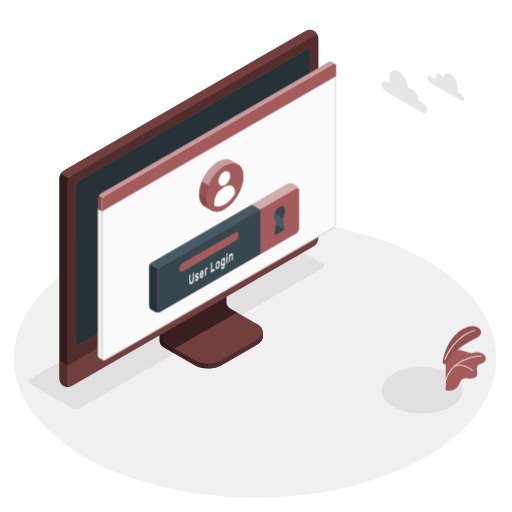
t = 0.00 s
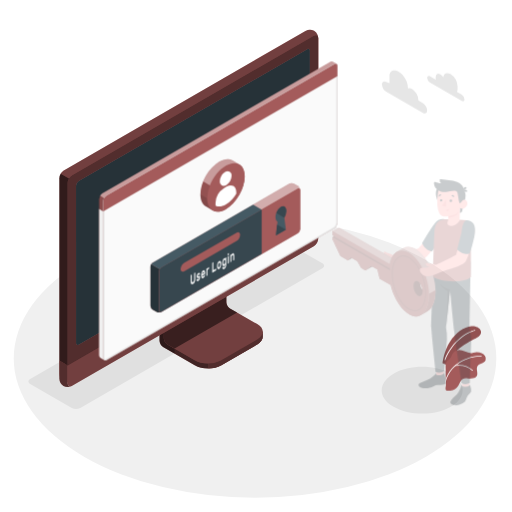
t = 0.26 s
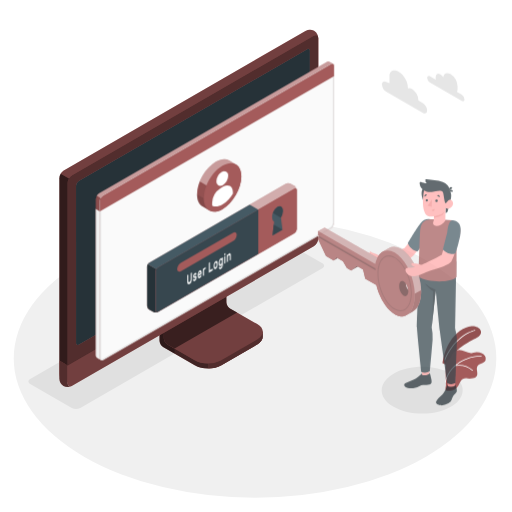
t = 0.49 s
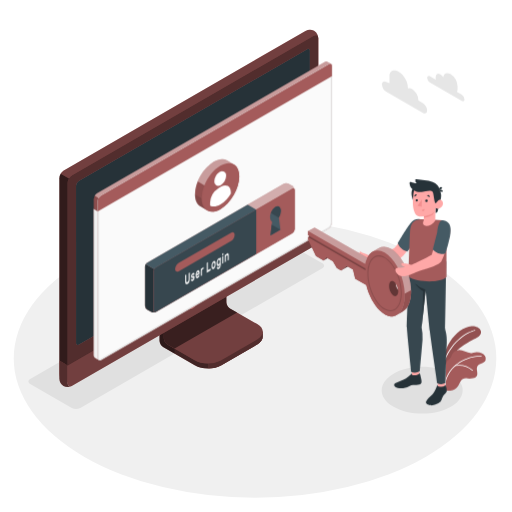
t = 0.75 s
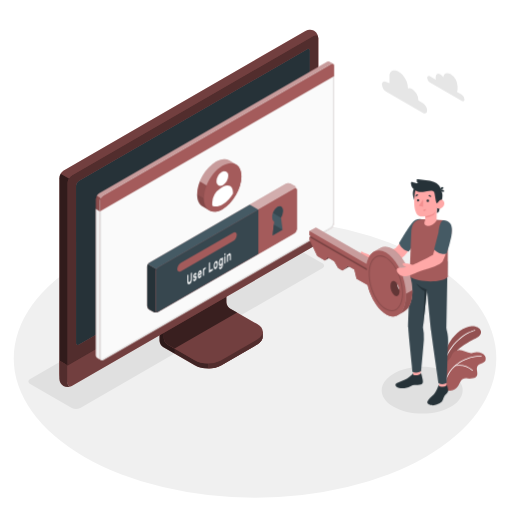
t = 1.01 s
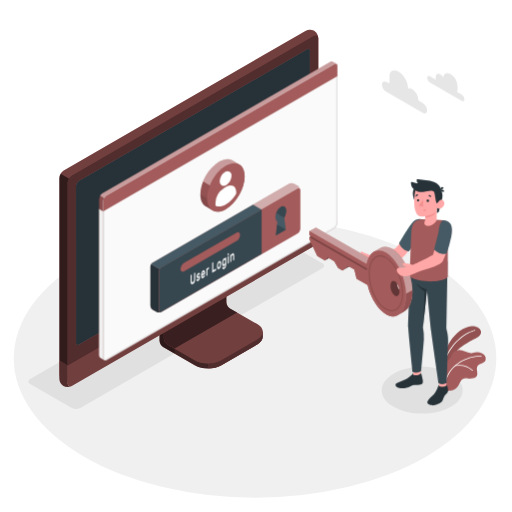
t = 1.24 s

The animated SVG that drew these frames (rendered in a browser with its animation timeline set to each time). Animation: 2 CSS @keyframes rules; one cycle of 1.50 s, repeats indefinitely.

<svg class="animated" id="freepik_stories-login" xmlns="http://www.w3.org/2000/svg" viewBox="0 0 500 500" version="1.1" xmlns:xlink="http://www.w3.org/1999/xlink" xmlns:svgjs="http://svgjs.com/svgjs"><style>svg#freepik_stories-login:not(.animated) .animable {opacity: 0;}svg#freepik_stories-login.animated #freepik--Window--inject-3 {animation: 1.5s Infinite  linear shake;animation-delay: 0s;}svg#freepik_stories-login.animated #freepik--Character--inject-3 {animation: 1s 1 forwards cubic-bezier(.36,-0.01,.5,1.38) slideRight;animation-delay: 0s;}            @keyframes shake {                10%, 90% {                    transform: translate3d(-1px, 0, 0);                  }                  20%, 80% {                    transform: translate3d(2px, 0, 0);                  }                  30%, 50%, 70% {                    transform: translate3d(-4px, 0, 0);                  }                  40%, 60% {                    transform: translate3d(4px, 0, 0);                  }            }                    @keyframes slideRight {                0% {                    opacity: 0;                    transform: translateX(30px);                }                100% {                    opacity: 1;                    transform: translateX(0);                }            }        </style><g id="freepik--Floor--inject-3" class="animable" style="transform-origin: 249.05px 350.02px;"><ellipse id="freepik--floor--inject-3" cx="249.05" cy="350.02" rx="235.61" ry="136.03" style="fill: rgb(240, 240, 240); transform-origin: 249.05px 350.02px;" class="animable"></ellipse></g><g id="freepik--Shadow--inject-3" class="animable" style="transform-origin: 239.83px 318.325px;"><path id="freepik--shadow--inject-3" d="M384.36,397.22c-15.45-8.92-15.45-23.38,0-32.3s40.5-8.92,55.95,0,15.45,23.38,0,32.3S399.81,406.14,384.36,397.22Z" style="fill: rgb(224, 224, 224); transform-origin: 412.335px 381.07px;" class="animable"></path><path id="freepik--shadow--inject-3" d="M70.12,398.46,29.48,375c-2.29-1.32-2.29-3.47,0-4.79L265.87,233.73a9.17,9.17,0,0,1,8.29,0l40.65,23.46c2.29,1.32,2.29,3.47,0,4.79L78.42,398.46A9.19,9.19,0,0,1,70.12,398.46Z" style="fill: rgb(224, 224, 224); transform-origin: 172.145px 316.095px;" class="animable"></path></g><g id="freepik--Device--inject-3" class="animable" style="transform-origin: 184.405px 203.455px;"><g id="freepik--device--inject-3" class="animable" style="transform-origin: 184.405px 203.455px;"><path d="M216.2,356.64l34.94-20.2c3.6-2.08,5.4-4.8,5.4-7.53s0-4.86,0-4.86l-36.24-20.44a7.64,7.64,0,0,1-3.48-6V254.52l-61,35.26v43.07a7.7,7.7,0,0,0,3.48,6l30.84,17.76C197.32,360.8,209,360.8,216.2,356.64Z" style="fill: rgb(164, 91, 91); transform-origin: 206.18px 307.138px;" id="elikfubxixzfn" class="animable"></path><g id="el0ozh49rkrtzq"><g style="opacity: 0.6; transform-origin: 206.18px 307.138px;" class="animable"><path d="M216.2,356.64l34.94-20.2c3.6-2.08,5.4-4.8,5.4-7.53s0-4.86,0-4.86l-36.24-20.44a7.64,7.64,0,0,1-3.48-6V254.52l-61,35.26v43.07a7.7,7.7,0,0,0,3.48,6l30.84,17.76C197.32,360.8,209,360.8,216.2,356.64Z" id="el2c1uruaqw5v" class="animable" style="transform-origin: 206.18px 307.138px;"></path></g></g><g id="el901qjbbzn4o"><path d="M170.45,340.48v4.84l-11.18-6.45a7.67,7.67,0,0,1-3.47-6V289.78l11.62-6.71c.24,2.95.5,6,.75,9L160,296.77v33.65a7.63,7.63,0,0,0,3.48,6Z" style="opacity: 0.3; transform-origin: 163.125px 314.195px;" class="animable"></path></g><path d="M160,330.43a7.68,7.68,0,0,0,3.48,6l26.62,15.34c7.2,4.15,18.88,4.16,26.09,0l35-20.2c7.21-4.16,7.21-10.9,0-15.06l-26.64-15.34a7.69,7.69,0,0,1-3.47-6V261.51l-61,35.26Z" style="fill: rgb(164, 91, 91); transform-origin: 208.299px 308.198px;" id="el0pt974gokry" class="animable"></path><g id="eltt2muxv8buo"><path d="M160,330.43a7.68,7.68,0,0,0,3.48,6l26.62,15.34c7.2,4.15,18.88,4.16,26.09,0l35-20.2c7.21-4.16,7.21-10.9,0-15.06l-26.64-15.34a7.69,7.69,0,0,1-3.47-6V261.51l-61,35.26Z" style="opacity: 0.3; transform-origin: 208.299px 308.198px;" class="animable"></path></g><g id="elk0q165aqsy"><path d="M231.6,305.28h0l-7.09-4.09a7.69,7.69,0,0,1-3.47-6V261.51l-61,35.26v33.66a7.68,7.68,0,0,0,3.48,6l7,4Z" style="opacity: 0.5; transform-origin: 195.82px 300.97px;" class="animable"></path></g><path d="M256.55,324.06v4.86c0,2.73-1.81,5.44-5.4,7.53l-35,20.19a26.23,26.23,0,0,1-12.45,3.09v-4.84a26.23,26.23,0,0,0,12.45-3.09l35-20.21C254.74,329.52,256.55,326.79,256.55,324.06Z" style="fill: rgb(164, 91, 91); transform-origin: 230.125px 341.895px;" id="el176l6s5djgw" class="animable"></path><g id="elnemvq9xqaw8"><path d="M256.55,324.06v4.86c0,2.73-1.81,5.44-5.4,7.53l-35,20.19a26.23,26.23,0,0,1-12.45,3.09v-4.84a26.23,26.23,0,0,0,12.45-3.09l35-20.21C254.74,329.52,256.55,326.79,256.55,324.06Z" style="opacity: 0.5; transform-origin: 230.125px 341.895px;" class="animable"></path></g><path d="M62,372.26a9.35,9.35,0,0,0,8.43-.15l236-136.25a9.62,9.62,0,0,0,4.35-7.53V37.41A9.32,9.32,0,0,0,306.72,30a9.3,9.3,0,0,0-8.42.16L62.3,166.45A9.58,9.58,0,0,0,58,174V364.89A9.32,9.32,0,0,0,62,372.26Z" style="fill: rgb(164, 91, 91); transform-origin: 184.39px 201.131px;" id="el0kf7zi4sd4ih" class="animable"></path><path d="M70.46,372.1l236-136.25a9.59,9.59,0,0,0,4.35-7.53V37.41c0-2.77-1.95-3.9-4.35-2.51l-236,136.25a9.61,9.61,0,0,0-4.35,7.53V369.59C66.11,372.36,68.06,373.49,70.46,372.1Z" style="fill: rgb(164, 91, 91); transform-origin: 188.46px 203.5px;" id="elkiup8q53gps" class="animable"></path><g id="elja18wuxs0s"><path d="M70.46,372.1l236-136.25a9.59,9.59,0,0,0,4.35-7.53V37.41c0-2.77-1.95-3.9-4.35-2.51l-236,136.25a9.61,9.61,0,0,0-4.35,7.53V369.59C66.11,372.36,68.06,373.49,70.46,372.1Z" style="opacity: 0.5; transform-origin: 188.46px 203.5px;" class="animable"></path></g><path d="M69.82,377.06A9.34,9.34,0,0,1,62,376.9,9.32,9.32,0,0,1,58,369.51V352.13l8.15,4.72v17.38C66.1,376.76,67.71,377.91,69.82,377.06Z" style="fill: rgb(164, 91, 91); transform-origin: 63.91px 364.985px;" id="el4a9tws0juhv" class="animable"></path><g id="elhhm63zy9i8"><path d="M69.82,377.06A9.34,9.34,0,0,1,62,376.9,9.32,9.32,0,0,1,58,369.51V352.13l8.15,4.72v17.38C66.1,376.76,67.71,377.91,69.82,377.06Z" style="opacity: 0.5; transform-origin: 63.91px 364.985px;" class="animable"></path></g><path d="M66.1,356.85v17.38c0,2.77,2,3.89,4.35,2.51l236-136.25A9.62,9.62,0,0,0,310.8,233V215.54Z" style="fill: rgb(164, 91, 91); transform-origin: 188.45px 296.435px;" id="el9zgf20s7pnc" class="animable"></path><g id="el4grpfhgaqg3"><path d="M66.11,356.81v17.42c0,2.77,2,3.89,4.35,2.51l236-136.25A9.62,9.62,0,0,0,310.8,233V215.54Z" style="opacity: 0.3; transform-origin: 188.455px 296.435px;" class="animable"></path></g><path d="M74.26,335V181.39a5.75,5.75,0,0,1,2.6-4.52L300,48c1.44-.83,2.61-.16,2.61,1.5V203.19a5.76,5.76,0,0,1-2.61,4.52L76.87,336.55C75.43,337.38,74.26,336.7,74.26,335Z" style="fill: rgb(164, 91, 91); transform-origin: 188.435px 192.273px;" id="el2udtbf9w2ea" class="animable"></path><path d="M74.26,335V181.39a5.75,5.75,0,0,1,2.6-4.52L300,48c1.44-.83,2.61-.16,2.61,1.5V203.19a5.76,5.76,0,0,1-2.61,4.52L76.87,336.55C75.43,337.38,74.26,336.7,74.26,335Z" style="fill: rgb(38, 50, 56); transform-origin: 188.435px 192.273px;" id="elo70zc445csf" class="animable"></path><path d="M188.45,291.73a9,9,0,0,0-4.08,7.06c0,2.6,1.83,3.66,4.08,2.36a9,9,0,0,0,4.08-7.07C192.53,291.48,190.7,290.43,188.45,291.73Z" style="fill: rgb(164, 91, 91); transform-origin: 188.45px 296.439px;" id="eli6ok7nebs7" class="animable"></path><g id="elusubm9vgec"><path d="M67.39,174.38a9.25,9.25,0,0,0-1.29,4.29V356.85L58,352.13V174a8.9,8.9,0,0,1,1.28-4.3Z" style="opacity: 0.7; transform-origin: 62.695px 263.275px;" class="animable"></path></g><g id="elpobras2kj4i"><path d="M310.76,36.69c-.31-2.24-2.12-3-4.31-1.79l-236,136.25a8.94,8.94,0,0,0-3.07,3.23l-8.16-4.71a9,9,0,0,1,3.08-3.23L298.3,30.2a9.32,9.32,0,0,1,8.43-.16A9.37,9.37,0,0,1,310.76,36.69Z" style="opacity: 0.3; transform-origin: 184.99px 101.745px;" class="animable"></path></g></g></g><g id="freepik--Window--inject-3" class="animable animator-active" style="transform-origin: 211.872px 205.98px;"><g id="freepik--window--inject-3" class="animable" style="transform-origin: 211.872px 205.98px;"><g id="freepik--window--inject-3" class="animable" style="transform-origin: 211.872px 205.98px;"><g id="freepik--window--inject-3" class="animable" style="transform-origin: 211.872px 205.98px;"><path d="M323.49,60.19a2.16,2.16,0,0,0-2.22.17L98.59,189a6.71,6.71,0,0,0-3,5.27V346.94a3,3,0,0,0,1.29,2.65c.49.27,3.11,1.79,3.89,2.21a1.75,1.75,0,0,0,1.76-.1L325.16,223.06a6.71,6.71,0,0,0,3-5.27V64.33a2.1,2.1,0,0,0-.94-2C326.72,62,324.05,60.52,323.49,60.19Z" style="fill: rgb(164, 91, 91); transform-origin: 211.879px 205.976px;" id="elmwd85vh7s7" class="animable"></path><path d="M102.48,191.16,325.17,62.57c1.68-1,3-.18,3,1.76V217.79a6.71,6.71,0,0,1-3,5.27L102.48,351.7c-1.68,1-3-.61-3-2.55V196.43A6.73,6.73,0,0,1,102.48,191.16Z" style="fill: rgb(250, 250, 250); transform-origin: 213.825px 207.074px;" id="eljmma0ck8cy" class="animable"></path><path d="M326.53,63.15h0c.59,0,.68.74.68,1.18V217.79a5.68,5.68,0,0,1-2.55,4.4L102,350.83a1,1,0,0,1-.5.16c-.56,0-1-.86-1-1.84V196.43A5.74,5.74,0,0,1,103,192L325.67,63.43a1.77,1.77,0,0,1,.86-.28m0-1a2.8,2.8,0,0,0-1.36.42L102.48,191.16a6.73,6.73,0,0,0-3,5.27V349.15c0,1.54.86,2.84,2,2.84a2,2,0,0,0,1-.29L325.16,223.06a6.71,6.71,0,0,0,3-5.27V64.33c0-1.38-.68-2.18-1.68-2.18Z" style="fill: rgb(224, 224, 224); transform-origin: 213.82px 207.07px;" id="elrwr92h2qwl" class="animable"></path><path d="M96.82,349.59c.33.17,2.7,1.52,3.74,2.12a3.11,3.11,0,0,1-1.12-2.56V206.4l-3.9-2.28V346.94A3,3,0,0,0,96.82,349.59Z" style="fill: rgb(240, 240, 240); transform-origin: 98.0471px 277.915px;" id="elx5t75o0tab" class="animable"></path><path d="M328.21,64.3c0-1.92-1.37-2.7-3-1.73L102.48,191.16a6.73,6.73,0,0,0-3,5.27v10L328.21,74.3Z" style="fill: rgb(164, 91, 91); transform-origin: 213.845px 134.291px;" id="elm4egv0jiau" class="animable"></path><g id="elaoi1on2xypu"><g style="opacity: 0.4; transform-origin: 211.84px 126.687px;" class="animable"><path d="M325.17,62.57,102.48,191.15a6.25,6.25,0,0,0-2.14,2.27l-3.87-2.25A6,6,0,0,1,98.59,189L321.27,60.36a2.16,2.16,0,0,1,2.22-.18c.54.34,3.07,1.77,3.72,2.12A2.2,2.2,0,0,0,325.17,62.57Z" style="fill: rgb(255, 255, 255); transform-origin: 211.84px 126.687px;" id="el4z6pbadqll7" class="animable"></path></g></g><g id="eljqohlm398c"><path d="M95.54,204.13v-9.91a6.25,6.25,0,0,1,.93-3.05l3.88,2.24a6.08,6.08,0,0,0-.91,3v10Z" style="opacity: 0.15; transform-origin: 97.945px 198.79px;" class="animable"></path></g></g></g><path d="M281.25,179.42l-133.37,77a4.91,4.91,0,0,0-2.23,3.85v38.24a4.91,4.91,0,0,0,2.23,3.85l3.89,2.24a4.94,4.94,0,0,0,4.46,0l133.35-77a4.93,4.93,0,0,0,2.23-3.86l0-38.25a4.91,4.91,0,0,0-2.23-3.85l-3.9-2.24A4.91,4.91,0,0,0,281.25,179.42Z" style="fill: rgb(164, 91, 91); transform-origin: 218.73px 242.007px;" id="ele77r0mea0n" class="animable"></path><g id="elz3066mcd52"><path d="M291.81,185.15c-.16-1.15-1.09-1.57-2.21-.92l-133.37,77a4.49,4.49,0,0,0-1.57,1.66l-8.35-4.82a4.57,4.57,0,0,1,1.56-1.64l133.38-77a4.91,4.91,0,0,1,4.45,0l3.9,2.24A5,5,0,0,1,291.81,185.15Z" style="fill: rgb(255, 255, 255); opacity: 0.5; transform-origin: 219.06px 220.893px;" class="animable"></path></g><path d="M155.85,304.79a5,5,0,0,1-4.07-.18l-3.9-2.24a4.93,4.93,0,0,1-2.23-3.85V260.28a4.63,4.63,0,0,1,.66-2.21l8.35,4.82a4.48,4.48,0,0,0-.66,2.19v38.25C154,304.6,154.8,305.19,155.85,304.79Z" style="fill: rgb(38, 50, 56); transform-origin: 150.75px 281.604px;" id="eleb5klz01fer" class="animable"></path><path d="M156.23,261.23l133.37-77c1.23-.71,2.23-.14,2.23,1.28l0,38.25a4.93,4.93,0,0,1-2.23,3.86l-133.35,77c-1.23.71-2.23.13-2.23-1.29V265.09A4.93,4.93,0,0,1,156.23,261.23Z" style="fill: rgb(164, 91, 91); transform-origin: 222.925px 244.424px;" id="el4zw68n5twif" class="animable"></path><path d="M245.89,199.84l-98,56.59a4.57,4.57,0,0,0-1.56,1.64l8.35,4.82a4.49,4.49,0,0,1,1.57-1.66l98-56.58Z" style="fill: rgb(69, 90, 100); transform-origin: 200.29px 231.365px;" id="elo18aztmxp" class="animable"></path><path d="M254.23,204.65l-98,56.58a4.93,4.93,0,0,0-2.23,3.86v38.23c0,1.42,1,2,2.23,1.29l98-56.58Z" style="fill: rgb(55, 71, 79); transform-origin: 204.115px 254.782px;" id="elvldct5xbcwf" class="animable"></path><path d="M178.83,256.57l50.57-29.19c2.09-1.21,3.79-.35,3.79,1.92a8.13,8.13,0,0,1-3.8,6.3l-50.56,29.2c-2.09,1.21-3.8.35-3.8-1.92A8.16,8.16,0,0,1,178.83,256.57Z" style="fill: rgb(164, 91, 91); transform-origin: 204.11px 246.09px;" id="elg4eqg0yyh8d" class="animable"></path><path d="M189.19,266.24a.1.1,0,0,1,.15,0,.37.37,0,0,1,.06.23v5.69a9.54,9.54,0,0,1-.14,1.64,6.35,6.35,0,0,1-.42,1.44,5.11,5.11,0,0,1-.7,1.18,3.67,3.67,0,0,1-1,.83,1.85,1.85,0,0,1-1,.3,1,1,0,0,1-.7-.37,2.25,2.25,0,0,1-.42-1,6.91,6.91,0,0,1-.13-1.47v-5.7a.72.72,0,0,1,.06-.29.36.36,0,0,1,.15-.2l.63-.37a.11.11,0,0,1,.15,0,.35.35,0,0,1,.06.23v5.62a3.79,3.79,0,0,0,.09.92,1,1,0,0,0,.24.52.45.45,0,0,0,.37.16,1,1,0,0,0,.48-.16,2.16,2.16,0,0,0,.48-.39,2.37,2.37,0,0,0,.38-.6,3.77,3.77,0,0,0,.25-.8,5.28,5.28,0,0,0,.08-1v-5.63a.73.73,0,0,1,.07-.29.36.36,0,0,1,.15-.2Z" style="fill: rgb(250, 250, 250); transform-origin: 187.145px 271.878px;" id="elj2pot05bb7f" class="animable"></path><path d="M193.11,271.62a.36.36,0,0,0-.05-.21.22.22,0,0,0-.19-.07,1.37,1.37,0,0,0-.37,0l-.58.11a1.18,1.18,0,0,1-.57,0,.69.69,0,0,1-.36-.27,1.43,1.43,0,0,1-.19-.53,4.52,4.52,0,0,1,0-1.62,4.49,4.49,0,0,1,.32-.89,4.32,4.32,0,0,1,.5-.8,2.51,2.51,0,0,1,.68-.59,1.73,1.73,0,0,1,.69-.24.84.84,0,0,1,.51.11.83.83,0,0,1,.33.38,1.59,1.59,0,0,1,.13.59.49.49,0,0,1-.06.29.36.36,0,0,1-.15.2l-.6.35a.18.18,0,0,1-.18,0l-.13-.1a.33.33,0,0,0-.18-.07.82.82,0,0,0-.36.13,1.54,1.54,0,0,0-.41.36.87.87,0,0,0-.18.55.63.63,0,0,0,0,.23.23.23,0,0,0,.17.1,1,1,0,0,0,.33,0l.56-.1c.47-.09.79,0,1,.26a2.1,2.1,0,0,1,.29,1.23,3.51,3.51,0,0,1-.12.88,4.27,4.27,0,0,1-.34.9,3.8,3.8,0,0,1-.55.82,2.83,2.83,0,0,1-.73.61,1.63,1.63,0,0,1-.73.25.9.9,0,0,1-.53-.15.92.92,0,0,1-.34-.43,1.5,1.5,0,0,1-.12-.6.54.54,0,0,1,.06-.3.36.36,0,0,1,.15-.2l.6-.35c.08,0,.14-.05.18,0l.13.14a.3.3,0,0,0,.21.1.64.64,0,0,0,.39-.13,1.87,1.87,0,0,0,.48-.39,1.24,1.24,0,0,0,.17-.27A.6.6,0,0,0,193.11,271.62Z" style="fill: rgb(250, 250, 250); transform-origin: 192.332px 270.493px;" id="el8kpn7lzd2qv" class="animable"></path><path d="M195.15,268.91a8.93,8.93,0,0,1,.13-1.55,7.46,7.46,0,0,1,.39-1.41,4.8,4.8,0,0,1,.6-1.15,2.57,2.57,0,0,1,.8-.75,1.09,1.09,0,0,1,.79-.17,1,1,0,0,1,.6.41,2.5,2.5,0,0,1,.39.9,5.58,5.58,0,0,1,.14,1.28v.62a.6.6,0,0,1-.07.3.36.36,0,0,1-.15.2l-2.6,1.51a1.56,1.56,0,0,0,.07.52.65.65,0,0,0,.2.29.42.42,0,0,0,.29.09.82.82,0,0,0,.34-.12,1.45,1.45,0,0,0,.4-.32,1.83,1.83,0,0,0,.26-.38,2.65,2.65,0,0,1,.14-.23.64.64,0,0,1,.15-.13l.62-.36a.12.12,0,0,1,.15,0,.28.28,0,0,1,.06.23,1.93,1.93,0,0,1-.12.57,4.34,4.34,0,0,1-.34.8,4.59,4.59,0,0,1-.56.82,3,3,0,0,1-.76.65,1.21,1.21,0,0,1-.8.19,1,1,0,0,1-.6-.42,2.65,2.65,0,0,1-.39-1A6.8,6.8,0,0,1,195.15,268.91Zm1.92-3.19a1.17,1.17,0,0,0-.39.34,1.92,1.92,0,0,0-.27.46,3.39,3.39,0,0,0-.17.51,3.27,3.27,0,0,0-.07.48l1.76-1a2.9,2.9,0,0,0-.06-.41.66.66,0,0,0-.14-.33.38.38,0,0,0-.26-.16A.6.6,0,0,0,197.07,265.72Z" style="fill: rgb(250, 250, 250); transform-origin: 197.07px 267.796px;" id="el6yjcq4omol8" class="animable"></path><path d="M202.13,262.93a1.61,1.61,0,0,0-.68.76,3.44,3.44,0,0,0-.21,1.32v3.61a.73.73,0,0,1-.06.3.36.36,0,0,1-.15.2l-.59.34a.1.1,0,0,1-.15,0,.37.37,0,0,1-.06-.23v-6.47a.8.8,0,0,1,.06-.3.41.41,0,0,1,.15-.2l.59-.34a.11.11,0,0,1,.15,0,.32.32,0,0,1,.06.22v.32a4.12,4.12,0,0,1,.44-.76,1.82,1.82,0,0,1,.6-.53l.36-.21a.1.1,0,0,1,.14,0,.37.37,0,0,1,.07.23v.91a.73.73,0,0,1-.07.3.41.41,0,0,1-.14.2Z" style="fill: rgb(250, 250, 250); transform-origin: 201.54px 265.213px;" id="eljm0vpyzzz9n" class="animable"></path><path d="M209.59,262.45a.1.1,0,0,1,.15,0,.37.37,0,0,1,.06.23v1a.8.8,0,0,1-.06.3.52.52,0,0,1-.15.19l-3.42,2a.11.11,0,0,1-.15,0,.34.34,0,0,1-.06-.22v-9a.8.8,0,0,1,.06-.3.38.38,0,0,1,.15-.19l.63-.37a.11.11,0,0,1,.15,0,.34.34,0,0,1,.06.22v7.61Z" style="fill: rgb(250, 250, 250); transform-origin: 207.88px 261.13px;" id="el1n9ndexgxtf" class="animable"></path><path d="M212.66,255.05a1.2,1.2,0,0,1,.77-.21.92.92,0,0,1,.61.3,1.92,1.92,0,0,1,.4.74,4.28,4.28,0,0,1,.18,1.09c0,.08,0,.19,0,.32v.77c0,.12,0,.23,0,.32a7,7,0,0,1-.18,1.29,6.26,6.26,0,0,1-.4,1.2,4.46,4.46,0,0,1-.61,1,2.76,2.76,0,0,1-.77.69,1.31,1.31,0,0,1-.78.21.91.91,0,0,1-.6-.3,1.7,1.7,0,0,1-.4-.73,4.28,4.28,0,0,1-.18-1.09c0-.08,0-.18,0-.31v-.77c0-.13,0-.24,0-.32a6.35,6.35,0,0,1,.17-1.3,6.62,6.62,0,0,1,.41-1.21,4.83,4.83,0,0,1,.6-1A2.66,2.66,0,0,1,212.66,255.05Zm.94,2.58a2,2,0,0,0-.11-.65.62.62,0,0,0-.22-.32.43.43,0,0,0-.29-.07.87.87,0,0,0-.32.13,1.41,1.41,0,0,0-.32.24,1.79,1.79,0,0,0-.29.4,2.19,2.19,0,0,0-.22.58,4,4,0,0,0-.12.78c0,.08,0,.17,0,.28v.71c0,.11,0,.2,0,.26a2.36,2.36,0,0,0,.12.65.61.61,0,0,0,.22.32.37.37,0,0,0,.29.06.9.9,0,0,0,.32-.12,1.67,1.67,0,0,0,.32-.24,2.17,2.17,0,0,0,.29-.4,2.6,2.6,0,0,0,.22-.58,3.57,3.57,0,0,0,.11-.78,2.18,2.18,0,0,0,0-.28v-.7A2.1,2.1,0,0,0,213.6,257.63Z" style="fill: rgb(250, 250, 250); transform-origin: 212.66px 258.804px;" id="el9lw95qpy2o" class="animable"></path><path d="M217.68,260.9a1.42,1.42,0,0,0,.34-.29,2.45,2.45,0,0,0,.31-.46,3.08,3.08,0,0,0,.23-.63,3,3,0,0,0,.09-.75v-.51c0,.1-.1.22-.17.36a3,3,0,0,1-.24.42,4,4,0,0,1-.34.4,1.76,1.76,0,0,1-.43.33.92.92,0,0,1-.71.14,1,1,0,0,1-.54-.41,2.72,2.72,0,0,1-.35-.84,5.75,5.75,0,0,1-.14-1.15c0-.13,0-.29,0-.48s0-.35,0-.49a8.45,8.45,0,0,1,.14-1.31,7.89,7.89,0,0,1,.35-1.25,5,5,0,0,1,.54-1,2.28,2.28,0,0,1,.71-.68,1.41,1.41,0,0,1,.43-.17.93.93,0,0,1,.34,0,.62.62,0,0,1,.24.13.91.91,0,0,1,.17.17v-.32a.8.8,0,0,1,.06-.3.38.38,0,0,1,.15-.19l.59-.35a.11.11,0,0,1,.15,0,.37.37,0,0,1,.07.23V258a6.86,6.86,0,0,1-.53,2.84,3.63,3.63,0,0,1-1.46,1.7,1.54,1.54,0,0,1-.74.23,1,1,0,0,1-.59-.15,1.35,1.35,0,0,1-.4-.48,2,2,0,0,1-.16-.72.54.54,0,0,1,.06-.3.36.36,0,0,1,.15-.2l.53-.3a.13.13,0,0,1,.19,0,1,1,0,0,1,.13.17.47.47,0,0,0,.28.22C217.25,261.1,217.43,261,217.68,260.9Zm-.94-4.85q0,.4,0,.78a1.7,1.7,0,0,0,.32,1.12.49.49,0,0,0,.64,0,1.72,1.72,0,0,0,.65-.78,3.62,3.62,0,0,0,.3-1.32c0-.15,0-.33,0-.54s0-.39,0-.52a1.53,1.53,0,0,0-.3-1,.48.48,0,0,0-.65,0,1.73,1.73,0,0,0-.64.77A3.83,3.83,0,0,0,216.74,256.05Z" style="fill: rgb(250, 250, 250); transform-origin: 217.701px 257.006px;" id="ellcrn3jwkt4d" class="animable"></path><path d="M222,247.17a.11.11,0,0,1,.14,0,.32.32,0,0,1,.07.23v1.09a.66.66,0,0,1-.07.3.43.43,0,0,1-.14.19l-.67.39a.1.1,0,0,1-.15,0,.29.29,0,0,1-.07-.22v-1.09a.66.66,0,0,1,.07-.3.38.38,0,0,1,.15-.19Zm.17,9.39a.72.72,0,0,1-.06.29.49.49,0,0,1-.15.2l-.6.34a.09.09,0,0,1-.14,0,.32.32,0,0,1-.07-.23v-6.47a.66.66,0,0,1,.07-.3.47.47,0,0,1,.14-.2l.6-.34a.11.11,0,0,1,.15,0,.34.34,0,0,1,.06.22Z" style="fill: rgb(250, 250, 250); transform-origin: 221.66px 252.284px;" id="el7jblkuj5aol" class="animable"></path><path d="M227.43,253.51a.8.8,0,0,1-.06.3.38.38,0,0,1-.15.19l-.6.35a.1.1,0,0,1-.14,0,.32.32,0,0,1-.07-.23v-3.52a2.45,2.45,0,0,0-.22-1.21c-.14-.25-.36-.29-.67-.11a1.64,1.64,0,0,0-.65.87,4.2,4.2,0,0,0-.24,1.47v3.53a.8.8,0,0,1-.06.3.36.36,0,0,1-.15.2l-.59.34a.1.1,0,0,1-.15,0,.32.32,0,0,1-.06-.22v-6.47a.73.73,0,0,1,.06-.3.36.36,0,0,1,.15-.2l.59-.34a.1.1,0,0,1,.15,0,.37.37,0,0,1,.06.23V249a5.15,5.15,0,0,1,.48-.87,1.88,1.88,0,0,1,.65-.61,1.09,1.09,0,0,1,.79-.2.81.81,0,0,1,.52.41,2.54,2.54,0,0,1,.28.87,9,9,0,0,1,.08,1.2Z" style="fill: rgb(250, 250, 250); transform-origin: 225.524px 251.667px;" id="elb1fbpoknum" class="animable"></path><path d="M277.87,224.4,268.16,230l1.51-13.62c-1.17-.62-1.91-2.13-1.91-4.3,0-3.87,2.36-8.36,5.26-10s5.25.1,5.25,4a13.26,13.26,0,0,1-1.9,6.5Z" style="fill: rgb(69, 90, 100); transform-origin: 273.015px 215.732px;" id="el0eqimwhjudrl" class="animable"></path><polygon points="277.88 224.4 269.33 219.47 268.16 230.01 277.88 224.4" style="fill: rgb(55, 71, 79); transform-origin: 273.02px 224.74px;" id="eltetru97rh8" class="animable"></polygon><path d="M273,202.05a11.45,11.45,0,0,0-4.48,5.95l7.83,4.52h0a13.26,13.26,0,0,0,1.9-6.5C278.27,202.15,275.92,200.38,273,202.05Z" style="fill: rgb(55, 71, 79); transform-origin: 273.385px 206.971px;" id="elq6a38ntdpg" class="animable"></path><path d="M225.8,156.7c-3.33-1.92-7.92-1.65-13,1.28-10.14,5.86-18.36,20.09-18.36,31.8,0,5.88,2.08,10,5.42,11.9l6.47,3.76c3.32,1.92,7.91,1.64,13-1.29,10.14-5.85,18.36-20.09,18.36-31.8,0-5.85-2.06-10-5.38-11.87" style="fill: rgb(164, 91, 91); transform-origin: 216.065px 181.068px;" id="elkb3wh7wrrk" class="animable"></path><path d="M219.32,161.75c-10.14,5.86-18.36,20.1-18.36,31.8s8.22,16.46,18.36,10.6,18.37-20.09,18.36-31.8S229.45,155.9,219.32,161.75Z" style="fill: rgb(164, 91, 91); transform-origin: 219.32px 182.951px;" id="elrihttft9brq" class="animable"></path><path d="M229.45,187.73v1.34a29.53,29.53,0,0,1-10.13,10.62c-3.95,2.27-7.52,2.52-10.14,1.07V198a18,18,0,0,1,8.26-14.31l2.67-1.54c2.36-1.36,4.66-1.54,6.46-.49S229.45,184.92,229.45,187.73Z" style="fill: rgb(164, 91, 91); transform-origin: 219.315px 191.324px;" id="elubmayddsuk" class="animable"></path><g id="eltoh7kvzbveq"><path d="M225.8,156.7l6.5,3.78c-3.32-1.93-7.91-1.66-13,1.27-6.64,3.84-12.46,11.27-15.68,19.23l-6.51-3.77c3.23-8,9-15.39,15.68-19.23C217.89,155.06,222.48,154.78,225.8,156.7Z" style="fill: rgb(255, 255, 255); opacity: 0.4; transform-origin: 214.705px 168.229px;" class="animable"></path></g><g id="el0woye2huufn"><path d="M206.1,205.29l-6.23-3.61c-3.34-1.9-5.42-6-5.42-11.9l6.51,3.78C201,199.26,202.92,203.32,206.1,205.29Z" style="opacity: 0.2; transform-origin: 200.275px 197.535px;" class="animable"></path></g><g id="elu4lssuha8rr"><path d="M197.13,177.21l6.51,3.77A34.11,34.11,0,0,0,201,193.55h0l-6.51-3.78A34.23,34.23,0,0,1,197.13,177.21Z" style="opacity: 0.1; transform-origin: 199.065px 185.38px;" class="animable"></path></g><path d="M217,181.52a3.49,3.49,0,0,1-1.77-.46,4.33,4.33,0,0,1-1.91-4,11.42,11.42,0,0,1,5.24-9.08h0a3.92,3.92,0,0,1,6.32,3.66,11.44,11.44,0,0,1-5.24,9.08A5.29,5.29,0,0,1,217,181.52Z" style="fill: rgb(255, 255, 255); transform-origin: 219.114px 174.322px;" id="elxz2btbzzy3o" class="animable"></path><path d="M226.57,181.65c-1.8-1.05-4.1-.87-6.46.49l-2.67,1.54A18,18,0,0,0,209.18,198v2.77c2.62,1.45,6.19,1.2,10.14-1.07a29.53,29.53,0,0,0,10.13-10.62v-1.34C229.45,184.92,228.41,182.71,226.57,181.65Z" style="fill: rgb(255, 255, 255); transform-origin: 219.315px 191.324px;" id="elxuwmvmo43ch" class="animable"></path></g></g><g id="freepik--Plants--inject-3" class="animable" style="transform-origin: 453.289px 350.05px;"><g id="freepik--plants--inject-3" class="animable" style="transform-origin: 453.289px 350.05px;"><path d="M432.15,354.65s1.33-11.68,7.14-20.75,13.79-14.72,21.24-15.31,13.47,6.27,5.5,11-22.13,9.51-28.65,27.11Z" style="fill: rgb(164, 91, 91); transform-origin: 450.976px 337.627px;" id="el4r596zyv2r5" class="animable"></path><g id="elbm8vv6e06mj"><path d="M432.15,354.65s1.33-11.68,7.14-20.75,13.79-14.72,21.24-15.31,13.47,6.27,5.5,11-22.13,9.51-28.65,27.11Z" style="opacity: 0.1; transform-origin: 450.976px 337.627px;" class="animable"></path></g><path d="M434.34,351.61l-.08,0a.4.4,0,0,1-.22-.52c7.86-19.35,22.82-27.44,29.64-29a.4.4,0,0,1,.18.78c-6.68,1.54-21.35,9.48-29.08,28.53A.39.39,0,0,1,434.34,351.61Z" style="fill: rgb(255, 255, 255); transform-origin: 449.091px 336.85px;" id="el4erer0kmj3a" class="animable"></path><path d="M474.12,351.84c-.67,1.52-2.33,2.32-3.87,2.94s-3.22,1.29-4.06,2.73c-1.68,2.9,1.08,7-.72,9.81a5.24,5.24,0,0,1-3.56,2.06c-1.15.21-2.32.21-3.48.31a12.82,12.82,0,0,1-1.66-.13,7.57,7.57,0,0,0-4.81.51c-2.31,1.3-3,4.21-4.42,6.46a11,11,0,0,1-7.77,4.88c-1,.13-3,.32-4-.27a1.18,1.18,0,0,1-.22-.14l0,0c-.15-.16-.33-.37-.41-.48a.16.16,0,0,1,0-.07c-.41-1.51.26-3.07.29-4.63v-.28c-.07-1.81-.12-3.61-.16-5.41q-.13-5-.1-10c0-2.16-.24-4.52.68-6.55,1-2.24,3.52-2.29,4.47-4.48.38-.88.58-1.81.95-2.7a7.73,7.73,0,0,1,6.58-4.59c4.39-.22,8.32,3.33,12.71,3,1.13-.09,2.24-.44,3.36-.64,3.55-.67,7.66.34,9.66,3.35A4.61,4.61,0,0,1,474.12,351.84Z" style="fill: rgb(164, 91, 91); transform-origin: 454.718px 361.673px;" id="eldgqjro3u8al" class="animable"></path><path d="M434.7,373.52h0a.38.38,0,0,1-.26-.46c6.06-22.74,30-26,35.63-25.62a.37.37,0,0,1,.35.4.38.38,0,0,1-.4.34c-5.49-.39-28.93,2.82-34.86,25.08A.38.38,0,0,1,434.7,373.52Z" style="fill: rgb(255, 255, 255); transform-origin: 452.425px 360.472px;" id="elowxzvloru5" class="animable"></path><path d="M461.33,362a.35.35,0,0,1-.2-.1,19.9,19.9,0,0,0-16.31-4.59.39.39,0,0,1-.42-.32.38.38,0,0,1,.31-.43,20.71,20.71,0,0,1,17,4.81.37.37,0,0,1,0,.53A.34.34,0,0,1,461.33,362Z" style="fill: rgb(255, 255, 255); transform-origin: 453.109px 359.15px;" id="elcqe4l3o8cn9" class="animable"></path></g></g><g id="freepik--Clouds--inject-3" class="animable" style="transform-origin: 413.28px 89.7599px;"><g id="freepik--clouds--inject-3" class="animable" style="transform-origin: 413.28px 89.7599px;"><path d="M377.12,80l3.18,1.22v-7c0-5.56,4.43-6.89,9.24-4.11h0c4.82,2.78,8.72,9.53,8.72,15.09v1a4.65,4.65,0,0,1,4,.62h0a13.86,13.86,0,0,1,6.27,10.87v.46l4.44,2.56a9.14,9.14,0,0,1,4.13,7.15c0,2.64-1.85,3.71-4.13,2.39L377.12,89.54A9.09,9.09,0,0,1,373,82.39C373,79.76,374.83,78.69,377.12,80Z" style="fill: rgb(230, 230, 230); transform-origin: 395.05px 89.7599px;" id="eltqd5mlt78l" class="animable"></path><path d="M419.71,74.46l5.77,3.33a6.47,6.47,0,0,1-.05-.76V75.36c0-3,2.08-4.18,4.66-2.69a9,9,0,0,1,2.78,2.67c.42-3.74,3.36-5.13,6.92-3.08a15.45,15.45,0,0,1,7,12.09v2.5a6.59,6.59,0,0,1-.59,2.9L451,92.51A5.74,5.74,0,0,1,453.56,97c0,1.65-1.16,2.32-2.59,1.5l-31.26-18A5.72,5.72,0,0,1,417.12,76C417.12,74.31,418.28,73.64,419.71,74.46Z" style="fill: rgb(230, 230, 230); transform-origin: 435.34px 85.0813px;" id="elswy7n1nseb" class="animable"></path></g></g><g id="freepik--Character--inject-3" class="animable" style="transform-origin: 371.816px 285.449px;"><g id="freepik--character--inject-3" class="animable" style="transform-origin: 371.816px 285.449px;"><path d="M397.37,226.23c-4.2,7.1-8.24,13.27-11.08,16.23-5.39,2.5-18.05,6.36-23,7a3.65,3.65,0,0,1-2.48-.58c-1.95-1.28-3.46-1.49-5.51-2.2-1.61-.55-2.29-1.32-2.59-1a1.83,1.83,0,0,0,.17,2.55,13.52,13.52,0,0,0,2.54,1.9,15,15,0,0,1-6.7.12c-4.29-1.13-6.31.93-3.41,5.59,1,1.66,5.12,4.33,13.4,3.61a75,75,0,0,0,8.81-1c7.94-1.7,16.77-3.34,22.2-5a14,14,0,0,0,5.28-3.66c9.13-10.41,12.16-17.83,16.16-24.57l-.34-11C404.34,214,400.88,220.29,397.37,226.23Z" style="fill: rgb(255, 168, 167); transform-origin: 377.555px 236.892px;" id="elg86fso67" class="animable"></path><path d="M411.93,214a10.41,10.41,0,0,0-9.9,4.23c-4.44,5.69-12.3,19.35-12.3,19.35s2.57,6.85,9.51,8l11.15-15.06S415.67,220.06,411.93,214Z" style="fill: rgb(69, 90, 100); transform-origin: 401.5px 229.739px;" id="elbhzz53di6dp" class="animable"></path><rect x="428.77" y="367.54" width="7.27" height="12.96" style="fill: rgb(255, 168, 167); transform-origin: 432.405px 374.02px;" id="elvw1qhgjeaoj" class="animable"></rect><polygon points="410.84 366.85 403.58 367.11 403.21 353.39 410.84 353.13 410.84 366.85" style="fill: rgb(255, 168, 167); transform-origin: 407.025px 360.12px;" id="el8kqnt2d8gx6" class="animable"></polygon><path d="M437.06,255.35c0,7.22-1.06,65.39-1.06,65.39.16,2.08,2,5.92,1.63,13.91-.55,10.85-1.28,39.37-1.28,39.37a9.24,9.24,0,0,1-8.09.16s-5.9-40-7.2-50.71C419.92,314.08,417,283,417,283l-3.93,36.74a45.23,45.23,0,0,1,.9,12c-.34,5-2.68,30.88-2.68,30.88a9.61,9.61,0,0,1-8.39.67s-4.14-39-4.22-43.58c-.1-5.2,2.42-64.42,2.42-64.42Z" style="fill: rgb(55, 71, 79); transform-origin: 418.178px 315.162px;" id="elxwwev0hhbsn" class="animable"></path><path d="M428.77,376.76v-1.08c-.7.31-2.31,6.73-5.2,9.47-2.29,2.18-5.41,4.69-6.21,7.12s4.35,3.92,6.5,3.53c2.48-.46,6.8-2.29,7.88-4s1.59-4.19,2.47-5.43,2.91-2.62,3.38-4.06a9.62,9.62,0,0,0-.41-4c-.34-1.34-.7-2.81-1.14-2.68v.82a5.64,5.64,0,0,1-3.64,1.28C431.34,377.82,428.76,377.6,428.77,376.76Z" style="fill: rgb(38, 50, 56); transform-origin: 427.461px 385.742px;" id="elms7ntd6p5q" class="animable"></path><path d="M403.5,364.77c-.38,0-.69.57-1.52,1.51a16,16,0,0,1-4.27,3.2c-2.72,1.42-8,3.6-10.41,4.73-1.5.7-1.43,2.58.12,3.65s5.28,1.84,9.76.8c2.44-.57,5.62-2.92,7.64-2.79s5.77.09,7.26-1,.89-3.35.47-5.3c-.46-2.14-1-5.47-1.71-5.32V365c-.87,1.38-5.38,1.94-7.3.93Z" style="fill: rgb(38, 50, 56); transform-origin: 399.624px 371.699px;" id="elaosboevakc" class="animable"></path><path d="M417,283a26.72,26.72,0,0,1-10.12-6.05s2,3.81,7.76,7.36l-1.24,32.81Z" style="fill: rgb(38, 50, 56); transform-origin: 411.94px 297.035px;" id="ely8ujwv97jx" class="animable"></path><path d="M433,215.06s6,1.38,5.57,12.22l-1.25,17.25,0,25.9c-5.34,6.06-29,5.62-37.15-.48,0,0,.92-30.65,1.47-42.45.39-8.38,2.32-12.6,10.56-13.52l10.13.44Z" style="fill: rgb(164, 91, 91); transform-origin: 419.381px 244.368px;" id="el9cqlth1ns2v" class="animable"></path><path d="M425.36,192.54a11,11,0,0,1-10.82,11.26c-6,0-9.52-5.18-10.82-11.26-2.4-11.13,4.84-11.27,10.82-11.27A11.05,11.05,0,0,1,425.36,192.54Z" style="fill: rgb(38, 50, 56); transform-origin: 414.306px 192.535px;" id="el3jjodbch90e" class="animable"></path><path d="M430.88,197.09s-1.66,8.12-2.33,9.46a3.53,3.53,0,0,1-2,1.71l.12-5.71Z" style="fill: rgb(38, 50, 56); transform-origin: 428.715px 202.675px;" id="el1oyzzresmjl" class="animable"></path><path d="M428.79,185.46s1.19-.3,2.46,1.68c1.08,1.69,1.33,5.49-.37,10l-3.13.38Z" style="fill: rgb(38, 50, 56); transform-origin: 429.929px 191.482px;" id="eloomfvdyn6xn" class="animable"></path><path d="M429.94,187.11l3.84.07a1.81,1.81,0,0,0-1.75-2A2.13,2.13,0,0,0,429.94,187.11Z" style="fill: rgb(38, 50, 56); transform-origin: 431.865px 186.18px;" id="elqu5uw1ylcgk" class="animable"></path><path d="M430.41,186.2l2.84-2.73a1.83,1.83,0,0,0-2.69-.11A2.1,2.1,0,0,0,430.41,186.2Z" style="fill: rgb(38, 50, 56); transform-origin: 431.589px 184.512px;" id="el5anuqkv77s4" class="animable"></path><path d="M426.81,197.47c.63.39,1.52-.86,2.3-1.71s3.2-1.63,4.46,1.13-.89,5.49-2.69,6.39c-3.23,1.6-4.25-.73-4.25-.73l-.27,12.86c-4.54,7-14.84,6.78-11.13-.34v-3.91a20.54,20.54,0,0,1-4.62.24c-2.52-.4-4.1-2.47-4.87-5.31-1.22-4.56-1.69-8.24-.65-17.21,1.14-9.82,12.12-9.93,18-6S426.81,197.47,426.81,197.47Z" style="fill: rgb(255, 168, 167); transform-origin: 419.232px 200.499px;" id="ele0xm2j3pvek" class="animable"></path><path d="M413.13,187.35c2.62-.26,5.21-.8,7.84-1a5.1,5.1,0,0,1,1.7.08c2,.55,1.76,2.89,2.08,4.52.55,2.82,1,7.59,2.06,7.61.32,0,1.52-2.07,2.3-2.81a4.13,4.13,0,0,0,.7-2.15c.2-1.16.3-2.35.39-3.53.08-1,.18-2,.18-3a14.08,14.08,0,0,0-.27-3.37,5.89,5.89,0,0,0-1.4-2.52l-.2-.22a13.27,13.27,0,0,0-4.69-3.16,28.33,28.33,0,0,0-7.94-1.73,78,78,0,0,1-8.09-1,.84.84,0,0,0-.47,0,.74.74,0,0,0-.38.6,3.34,3.34,0,0,0,1.35,3.3c-1.81.14-3.89-.8-5.63-1.28a1.14,1.14,0,0,0-.89,0,.88.88,0,0,0-.35.51,3.18,3.18,0,0,0-.05,1.44,8.28,8.28,0,0,0,1.56,4,9.76,9.76,0,0,0,5.4,3.53A15.76,15.76,0,0,0,413.13,187.35Z" style="fill: rgb(38, 50, 56); transform-origin: 415.851px 186.798px;" id="elgv9oi1iij1u" class="animable"></path><path d="M415.24,211.16s5.62-1.18,7.58-2.27a6.62,6.62,0,0,0,2.72-2.8,9.35,9.35,0,0,1-1.55,3.3c-1.43,1.92-8.75,3.32-8.75,3.32Z" style="fill: rgb(242, 143, 143); transform-origin: 420.39px 209.4px;" id="elv3o77pdnwmk" class="animable"></path><path d="M416.59,196a1.17,1.17,0,0,0,1.12,1.21,1.22,1.22,0,1,0-1.12-1.21Z" style="fill: rgb(38, 50, 56); transform-origin: 417.81px 195.994px;" id="el6xl8yd9scp7" class="animable"></path><path d="M418.39,191.15l2.41,1.39a1.53,1.53,0,0,0-.56-2A1.32,1.32,0,0,0,418.39,191.15Z" style="fill: rgb(38, 50, 56); transform-origin: 419.679px 191.456px;" id="el77wgvoyt4nu" class="animable"></path><path d="M415.74,204.11l-2.57,1a1.34,1.34,0,0,0,1.75.88A1.5,1.5,0,0,0,415.74,204.11Z" style="fill: rgb(242, 143, 143); transform-origin: 414.498px 205.091px;" id="eljxpc77uy6p" class="animable"></path><path d="M406.25,192.18l2.2-1.76a1.3,1.3,0,0,0-1.91-.31A1.57,1.57,0,0,0,406.25,192.18Z" style="fill: rgb(38, 50, 56); transform-origin: 407.218px 191.001px;" id="elimf5tidkxvb" class="animable"></path><path d="M407.22,195.67a1.13,1.13,0,1,0,1.13-1.22A1.17,1.17,0,0,0,407.22,195.67Z" style="fill: rgb(38, 50, 56); transform-origin: 408.348px 195.58px;" id="el1z8oc9zj6hw" class="animable"></path><polygon points="413.25 194.73 413.12 201.84 409.08 200.92 413.25 194.73" style="fill: rgb(242, 143, 143); transform-origin: 411.165px 198.285px;" id="elt8e15uhxsuh" class="animable"></polygon><polyline points="317.31 254.28 323.58 250.66 326.06 247.65 319.8 251.27 317.31 254.28" style="fill: rgb(164, 91, 91); transform-origin: 321.685px 250.965px;" id="elaj3suw1zrq" class="animable"></polyline><g id="elp27jmmjm7v"><polyline points="317.31 254.28 323.58 250.66 326.06 247.65 319.8 251.27 317.31 254.28" style="opacity: 0.4; transform-origin: 321.685px 250.965px;" class="animable"></polyline></g><polyline points="334.36 264.12 340.63 260.5 345.86 255.87 339.6 259.48 334.36 264.12" style="fill: rgb(164, 91, 91); transform-origin: 340.11px 259.995px;" id="el5fmv50fe5q" class="animable"></polyline><g id="elcbd9mx8kybb"><polyline points="334.36 264.12 340.63 260.5 345.86 255.87 339.6 259.48 334.36 264.12" style="opacity: 0.4; transform-origin: 340.11px 259.995px;" class="animable"></polyline></g><path d="M387.62,276.61a13.29,13.29,0,0,1,2.59,6.82A13.43,13.43,0,0,1,387.62,276.61Zm14.57.19c-2.11-14.35-9.82-28.54-19-33.85-4.41-2.55-8.49-2.64-11.76-.73l-5.9,3.4-.33.2a7.48,7.48,0,0,0-.76.48,10.24,10.24,0,0,0-1.36,1.12l-.2.19c-.18.18-.37.39-.54.59s-.43.51-.63.78a14.83,14.83,0,0,0-1.15,1.76c-.18.31-.35.64-.51,1L308.52,222l-6.26,3.61v4l.53.3.5.29V231l-1,.59v2.32l7.57,16,7.48,4.33,2.49-3,6.6,3.95,3.79,6.49,4.18,2.41,5.23-4.64,6.42,3.71,2.16,8.91L359,278.31a58.69,58.69,0,0,0,2,6.69c.07.22.16.45.25.7,3.58,9.4,9.27,17.45,15.69,21.16a16.09,16.09,0,0,0,2.41,1.17,12.56,12.56,0,0,0,1.35.45q.6.16,1.2.27a10.65,10.65,0,0,0,3.82,0l.52-.13a4.68,4.68,0,0,0,.73-.21l.56-.22a3.29,3.29,0,0,0,.57-.27,5.44,5.44,0,0,0,.54-.27l.26-.16a.42.42,0,0,0,.13-.07c1.43-.82,4.95-2.86,5.91-3.4,4.76-2.76,7.84-9.74,7.84-19.61A51.47,51.47,0,0,0,402.19,276.8Z" style="fill: rgb(164, 91, 91); transform-origin: 352.52px 265.461px;" id="elyjwl5l0fla" class="animable"></path><path d="M385.79,288.72c-2.48-1.43-4.48-5.67-4.48-9.47s2-5.73,4.48-4.31,4.47,5.67,4.47,9.48S388.26,290.15,385.79,288.72Zm10.13-8.31c-2.1-14.34-9.81-28.54-19-33.84-4.26-2.46-8.2-2.64-11.4-.95l-.33.2a7.48,7.48,0,0,0-.76.48,10.24,10.24,0,0,0-1.36,1.12l-.2.19c-.18.18-.37.39-.54.59s-.43.51-.63.78a14.83,14.83,0,0,0-1.15,1.76c-.18.31-.35.64-.51,1a24.33,24.33,0,0,0-2,6.09l-55.79-32.22v4l.53.3.5.29V231l-1,.59v2.32l7.57,16,7.48,4.33,2.49-3,6.6,3.95,3.79,6.49,4.18,2.41,5.23-4.64,6.42,3.71,2.16,8.91L359,278.31a58.69,58.69,0,0,0,2,6.69c.07.22.16.45.25.7,3.58,9.4,9.27,17.45,15.69,21.16a16.09,16.09,0,0,0,2.41,1.17,12.56,12.56,0,0,0,1.35.45q.6.16,1.2.27a10.65,10.65,0,0,0,3.82,0l.52-.13a4.68,4.68,0,0,0,.73-.21l.56-.22a3.29,3.29,0,0,0,.57-.27,5.44,5.44,0,0,0,.54-.27l.26-.16a.42.42,0,0,0,.13-.07c4.56-2.88,7.49-9.76,7.49-19.39A53.13,53.13,0,0,0,395.92,280.41Z" style="fill: rgb(164, 91, 91); transform-origin: 349.385px 267.266px;" id="el5hs97mjhcv2" class="animable"></path><g id="elyj7lgtu7r0f"><path d="M390.26,284.41c0,3.81-2,5.74-4.47,4.31s-4.48-5.66-4.48-9.47,2-5.74,4.48-4.31a6.38,6.38,0,0,1,1.83,1.68,13.38,13.38,0,0,0,2.59,6.82A7.88,7.88,0,0,1,390.26,284.41Z" style="opacity: 0.4; transform-origin: 385.785px 281.83px;" class="animable"></path></g><g id="el6jvtzue4bcx"><path d="M402.76,284.4c0,9.87-3.08,16.85-7.84,19.61-1,.54-4.48,2.58-5.91,3.4,4.56-2.88,7.49-9.76,7.49-19.39a53.13,53.13,0,0,0-.58-7.61c-2.1-14.34-9.81-28.54-19-33.84-4.26-2.46-8.2-2.64-11.4-.95l5.9-3.4c3.27-1.91,7.35-1.82,11.76.73,9.19,5.31,16.9,19.5,19,33.85A51.47,51.47,0,0,1,402.76,284.4Z" style="fill: rgb(255, 255, 255); opacity: 0.4; transform-origin: 384.14px 274.154px;" class="animable"></path></g><path d="M396.5,288c0,9.63-2.93,16.51-7.49,19.39,1.43-.82,4.95-2.86,5.91-3.4,4.76-2.76,7.84-9.74,7.84-19.61,0-.36,0-.73,0-1.1l-6.26,3.62C396.49,287.29,396.5,287.65,396.5,288Z" style="fill: rgb(164, 91, 91); transform-origin: 395.885px 295.335px;" id="el05pmx4cl8trt" class="animable"></path><g id="elinqssq18rvg"><path d="M396.5,288c0,9.63-2.93,16.51-7.49,19.39,1.43-.82,4.95-2.86,5.91-3.4,4.76-2.76,7.84-9.74,7.84-19.61,0-.36,0-.73,0-1.1l-6.26,3.62C396.49,287.29,396.5,287.65,396.5,288Z" style="opacity: 0.1; transform-origin: 395.885px 295.335px;" class="animable"></path></g><g id="elzz2c2i5lq1f"><polygon points="358.28 261.92 358.28 263.95 302.26 231.61 303.29 231.01 303.29 230.17 358.28 261.92" style="opacity: 0.15; transform-origin: 330.27px 247.06px;" class="animable"></polygon></g><g id="elvodt923yke"><polygon points="358.28 262.76 358.28 263.95 302.26 231.61 303.29 231.01 303.29 231 358.28 262.76" style="opacity: 0.15; transform-origin: 330.27px 247.475px;" class="animable"></polygon></g><g id="elrw8dvv70lm"><path d="M382.64,304a12,12,0,0,1-6-1.79c-9.13-5.27-16.56-20.95-16.56-34.95,0-8.17,2.47-14.27,6.78-16.76,3-1.74,6.55-1.52,10.28.63,9.12,5.27,16.55,21,16.55,35,0,8.16-2.47,14.27-6.78,16.75A8.51,8.51,0,0,1,382.64,304Zm-11.45-53.65a7.56,7.56,0,0,0-3.8,1c-3.93,2.27-6.28,8.22-6.28,15.9,0,13.68,7.2,29,16.06,34.08,3.39,2,6.6,2.18,9.27.64,3.93-2.27,6.28-8.21,6.28-15.89,0-13.69-7.2-29-16.05-34.09A11,11,0,0,0,371.19,250.39Z" style="opacity: 0.15; transform-origin: 376.885px 276.669px;" class="animable"></path></g><g id="el6i19i3ruu3u"><path d="M360,251.72a24.33,24.33,0,0,0-2,6.09l-55.79-32.22,6.26-3.61Z" style="fill: rgb(255, 255, 255); opacity: 0.4; transform-origin: 331.105px 239.895px;" class="animable"></path></g><path d="M432.51,254.85c2.92-5.53,6.26-17.95,7.92-24.22,2.36-8.9-1.46-14.5-5.8-14.73-2.71.42-11.64,32.89-11.64,32.89-1,.79-14.57,7.68-18.93,9.41a3.42,3.42,0,0,1-2.42,0c-2.09-.76-3.52-.62-5.57-.82-1.61-.16-2.42-.73-2.63-.39a1.84,1.84,0,0,0,.79,2.37,13.14,13.14,0,0,0,2.8,1.22,17.09,17.09,0,0,1-5.41.73c-4.2-.09-5.71,1.73-2.45,6,2,2.66,5.31,3.5,12.7.95,2.12-.74,5-2.17,7.69-3.14,5.54-2,7-2.24,11.22-3.67C426.93,259.37,431.21,257.31,432.51,254.85Z" style="fill: rgb(255, 168, 167); transform-origin: 414.278px 242.848px;" id="elql8zwmdfgar" class="animable"></path><path d="M433,215.06c2.55.35,5,.92,6.51,3s2.72,5,1.24,12.95a124.3,124.3,0,0,1-4.54,16.48s-5.94,2.54-12.25-3.9l4.34-16.78S429,215.9,433,215.06Z" style="fill: rgb(69, 90, 100); transform-origin: 432.691px 231.522px;" id="els174u859lxq" class="animable"></path></g></g><defs>     <filter id="active" height="200%">         <feMorphology in="SourceAlpha" result="DILATED" operator="dilate" radius="2"></feMorphology>                <feFlood flood-color="#32DFEC" flood-opacity="1" result="PINK"></feFlood>        <feComposite in="PINK" in2="DILATED" operator="in" result="OUTLINE"></feComposite>        <feMerge>            <feMergeNode in="OUTLINE"></feMergeNode>            <feMergeNode in="SourceGraphic"></feMergeNode>        </feMerge>    </filter>    <filter id="hover" height="200%">        <feMorphology in="SourceAlpha" result="DILATED" operator="dilate" radius="2"></feMorphology>                <feFlood flood-color="#ff0000" flood-opacity="0.5" result="PINK"></feFlood>        <feComposite in="PINK" in2="DILATED" operator="in" result="OUTLINE"></feComposite>        <feMerge>            <feMergeNode in="OUTLINE"></feMergeNode>            <feMergeNode in="SourceGraphic"></feMergeNode>        </feMerge>            <feColorMatrix type="matrix" values="0   0   0   0   0                0   1   0   0   0                0   0   0   0   0                0   0   0   1   0 "></feColorMatrix>    </filter></defs></svg>